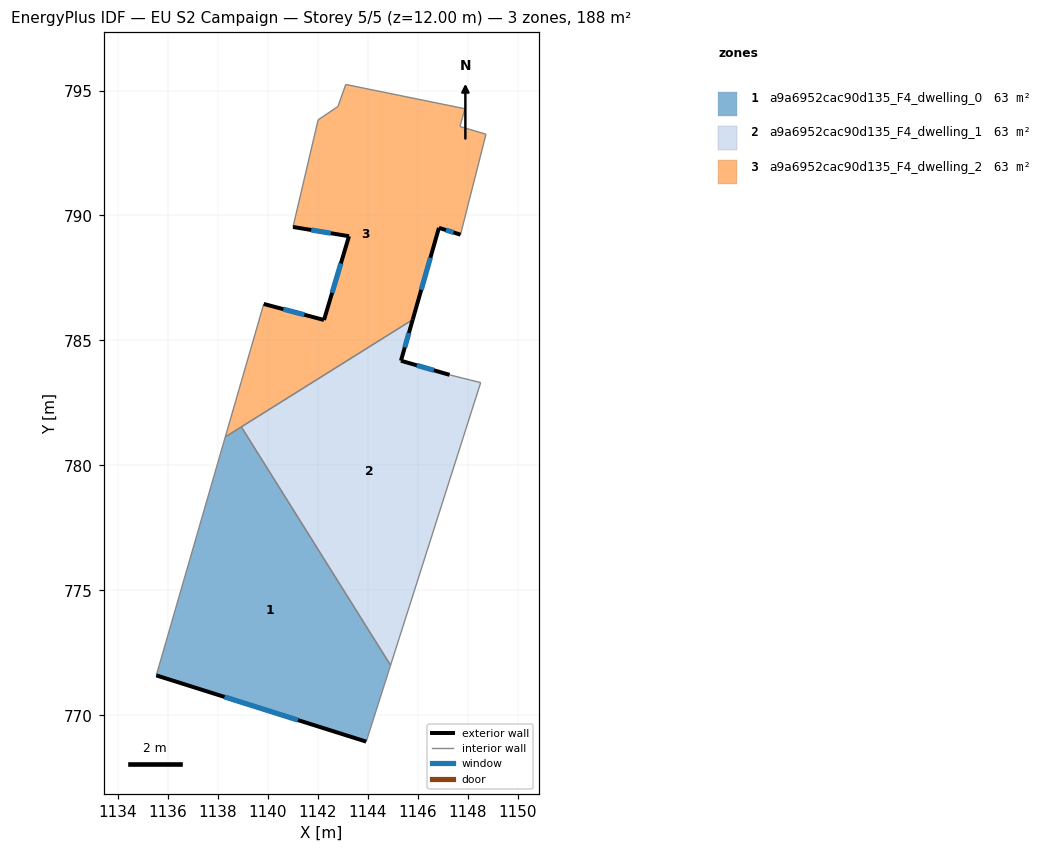
=== STOREY PLAN SPEC (per zone: floor XY polygon, exterior-wall plan segments, windows/doors) ===
zone 1: a9a6952cac90d135_F4_dwelling_0  (62.5 m²)
  floor: (1138.93, 781.54) (1144.90, 772.01) (1143.93, 768.95) (1135.53, 771.60) (1138.29, 781.14)
  exterior wall: (1135.53, 771.60) – (1143.93, 768.95)  [8.8 m]
    window: (1138.26, 770.74) – (1141.20, 769.81)  [3.2 m²]
  interior walls: 4
zone 2: a9a6952cac90d135_F4_dwelling_1  (62.5 m²)
  floor: (1148.51, 783.31) (1144.90, 772.01) (1138.93, 781.54) (1145.79, 785.83) (1145.32, 784.19) (1147.27, 783.62)
  exterior wall: (1145.32, 784.19) – (1145.79, 785.83)  [1.7 m]
    window: (1145.47, 784.72) – (1145.64, 785.30)  [0.6 m²]
  exterior wall: (1147.27, 783.62) – (1145.32, 784.19)  [2.0 m]
    window: (1146.63, 783.81) – (1145.95, 784.01)  [0.7 m²]
  interior walls: 4
zone 3: a9a6952cac90d135_F4_dwelling_2  (62.5 m²)
  floor: (1147.88, 794.27) (1147.68, 793.56) (1148.72, 793.25) (1147.70, 789.23) (1146.84, 789.51) (1145.79, 785.83) (1138.29, 781.14) (1139.83, 786.46) (1142.24, 785.82) (1143.24, 789.17) (1141.00, 789.54) (1142.01, 793.83) (1142.80, 794.36) (1143.11, 795.24)
  exterior wall: (1146.84, 789.51) – (1147.70, 789.23)  [0.9 m]
    window: (1147.12, 789.42) – (1147.42, 789.32)  [0.3 m²]
  exterior wall: (1145.79, 785.83) – (1146.84, 789.51)  [3.8 m]
    window: (1146.13, 787.03) – (1146.50, 788.31)  [1.4 m²]
  exterior wall: (1142.24, 785.82) – (1139.83, 786.46)  [2.5 m]
    window: (1141.46, 786.03) – (1140.61, 786.25)  [0.9 m²]
  exterior wall: (1143.24, 789.17) – (1142.24, 785.82)  [3.5 m]
    window: (1142.92, 788.08) – (1142.57, 786.91)  [1.3 m²]
  exterior wall: (1141.00, 789.54) – (1143.24, 789.17)  [2.3 m]
    window: (1141.73, 789.42) – (1142.51, 789.29)  [0.8 m²]
  interior walls: 10

=== DERIVED (storey summary) ===
Building: EU S2 Campaign
Storey: 5 of 5  (floor level z = 12.00 m)
Storey gross floor area: 187.6 m²
Zones on this storey: 3
  - a9a6952cac90d135_F4_dwelling_0: floor 62.5 m²; exterior wall 8.8 m (26.4 m²); 1 window(s) 3.2 m²; WWR 12.2%
  - a9a6952cac90d135_F4_dwelling_1: floor 62.5 m²; exterior wall 3.7 m (11.2 m²); 2 window(s) 1.4 m²; WWR 12.2%
  - a9a6952cac90d135_F4_dwelling_2: floor 62.5 m²; exterior wall 13.0 m (39.0 m²); 5 window(s) 4.8 m²; WWR 12.2%
Zone adjacency (shared interzone walls):
  - a9a6952cac90d135_F4_dwelling_0 ↔ a9a6952cac90d135_F4_dwelling_1
  - a9a6952cac90d135_F4_dwelling_0 ↔ a9a6952cac90d135_F4_dwelling_2
  - a9a6952cac90d135_F4_dwelling_1 ↔ a9a6952cac90d135_F4_dwelling_2